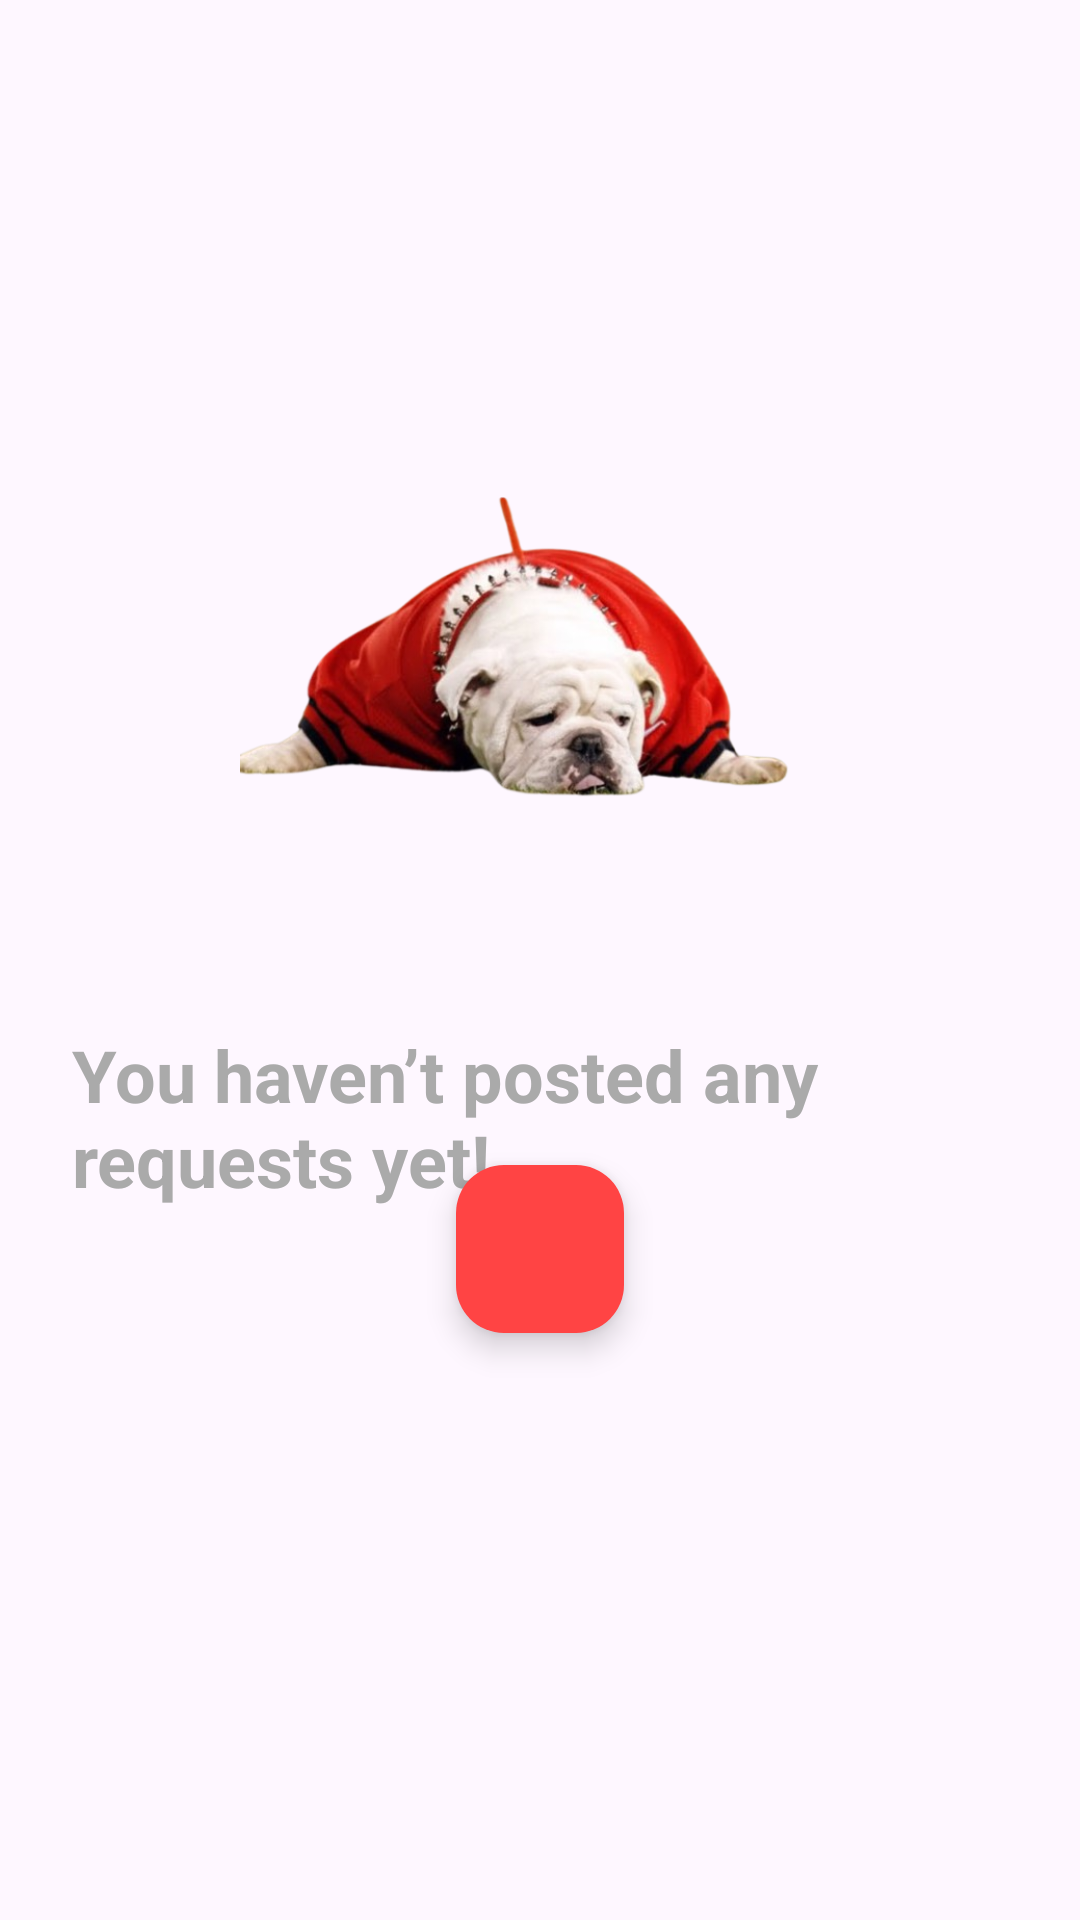

Produce the Android XML layout that renders to this screen, including the resource entries it uses.
<!-- AndroidManifest.xml: application theme Theme.RideShareApp -->
<!-- res/layout/fragment_posted_requests_userview.xml -->
<?xml version="1.0" encoding="utf-8"?>
<androidx.constraintlayout.widget.ConstraintLayout
    xmlns:android="http://schemas.android.com/apk/res/android"
    xmlns:tools="http://schemas.android.com/tools"
    xmlns:app="http://schemas.android.com/apk/res-auto"
    android:layout_width="match_parent"
    android:layout_height="match_parent"
    tools:context=".fragments.PostedRequestsUserViewFragment">

    
    <include
        android:id="@+id/emptyStateLayout"
        layout="@layout/fragment_post_request"
        android:visibility="visible"
        app:layout_constraintTop_toTopOf="parent"
        app:layout_constraintBottom_toBottomOf="parent"
        app:layout_constraintStart_toStartOf="parent"
        app:layout_constraintEnd_toEndOf="parent" />

    
    <androidx.recyclerview.widget.RecyclerView
        android:id="@+id/recyclerViewPostedRequests"
        android:layout_width="0dp"
        android:layout_height="0dp"
        android:padding="8dp"
        android:visibility="gone"
        android:clipToPadding="false"
        app:layout_constraintTop_toTopOf="parent"
        app:layout_constraintBottom_toBottomOf="parent"
        app:layout_constraintStart_toStartOf="parent"
        app:layout_constraintEnd_toEndOf="parent"
        tools:listitem="@layout/item_posted_requested" />

    
    <com.google.android.material.floatingactionbutton.FloatingActionButton
        android:id="@+id/fabPostReq"
        android:layout_width="wrap_content"
        android:layout_height="wrap_content"
        android:layout_margin="24dp"
        android:contentDescription="Post a Request"
        android:src="@drawable/ic_add"
        app:backgroundTint="@android:color/holo_red_light"
        app:layout_constraintBottom_toBottomOf="parent"
        app:layout_constraintEnd_toEndOf="parent"
        app:layout_constraintStart_toStartOf="parent"
        app:layout_constraintTop_toTopOf="parent"
        app:layout_constraintVertical_bias="0.68" />
</androidx.constraintlayout.widget.ConstraintLayout>
<!-- res/layout/fragment_post_request.xml (included above) -->
<androidx.constraintlayout.widget.ConstraintLayout xmlns:android="http://schemas.android.com/apk/res/android"
    xmlns:app="http://schemas.android.com/apk/res-auto"
    xmlns:tools="http://schemas.android.com/tools"
    android:id="@+id/emptyStateLayout"
    android:layout_width="match_parent"
    android:layout_height="match_parent"
    android:padding="24dp">

    

    

    

    <ImageView
        android:id="@+id/empty_image"
        android:layout_width="200dp"
        android:layout_height="200dp"
        android:contentDescription="No requests posted"
        android:src="@drawable/sad_dawg"
        app:layout_constraintBottom_toBottomOf="parent"
        app:layout_constraintEnd_toEndOf="parent"
        app:layout_constraintStart_toStartOf="parent"
        app:layout_constraintTop_toTopOf="parent"
        app:layout_constraintVertical_bias="0.25" />

    <TextView
        android:id="@+id/empty_text"
        android:layout_width="wrap_content"
        android:layout_height="wrap_content"
        android:paddingTop="20dp"
        android:text="You haven’t posted any requests yet!"
        android:textColor="@android:color/darker_gray"
        android:textSize="24sp"
        android:textStyle="bold"
        app:layout_constraintBottom_toBottomOf="parent"
        app:layout_constraintEnd_toEndOf="parent"
        app:layout_constraintStart_toStartOf="parent"
        app:layout_constraintTop_toBottomOf="@+id/empty_image"
        app:layout_constraintVertical_bias="0" />



</androidx.constraintlayout.widget.ConstraintLayout>
<!-- res/layout/item_posted_requested.xml (included above) -->
<?xml version="1.0" encoding="utf-8"?>
<androidx.cardview.widget.CardView xmlns:android="http://schemas.android.com/apk/res/android"
    xmlns:app="http://schemas.android.com/apk/res-auto"
    android:layout_width="match_parent"
    android:layout_height="wrap_content"
    android:layout_margin="12dp"
    app:cardCornerRadius="12dp"
    app:cardElevation="6dp">

    <LinearLayout
        android:orientation="vertical"
        android:padding="16dp"
        android:layout_width="match_parent"
        android:layout_height="wrap_content">

        <TextView
            android:id="@+id/textViewFrom"
            android:layout_width="wrap_content"
            android:layout_height="wrap_content"
            android:text="From:"
            android:textStyle="bold" />

        <TextView
            android:id="@+id/textViewTo"
            android:layout_width="wrap_content"
            android:layout_height="wrap_content"
            android:text="To:" />

        <TextView
            android:id="@+id/textViewDate"
            android:layout_width="wrap_content"
            android:layout_height="wrap_content"
            android:text="Date:" />

        <TextView
            android:id="@+id/textViewTime"
            android:layout_width="wrap_content"
            android:layout_height="wrap_content"
            android:text="Time:" />

        
        <LinearLayout
            android:layout_width="match_parent"
            android:layout_height="wrap_content"
            android:orientation="horizontal"
            android:gravity="end"
            android:layout_marginTop="8dp">

            <Button
                android:id="@+id/buttonCancel1"
                android:layout_width="wrap_content"
                android:layout_height="wrap_content"
                android:text="Delete"
                android:backgroundTint="@android:color/holo_red_dark"
                android:textColor="@android:color/white"
                android:layout_marginEnd="8dp"/>

            <Button
                android:id="@+id/buttonEdit1"
                android:layout_width="wrap_content"
                android:layout_height="wrap_content"
                android:text="Edit"
                android:backgroundTint="@android:color/holo_blue_dark"
                android:textColor="@android:color/white" />


        </LinearLayout>
    </LinearLayout>
</androidx.cardview.widget.CardView>
<!-- resources referenced by this layout -->
<resources>
  <!-- drawable sad_dawg: png bitmap (drawable, 171540 bytes) -->
  <style name="Theme.RideShareApp" parent="Base.Theme.RideShareApp" />
  <style name="Base.Theme.RideShareApp" parent="Theme.Material3.DayNight">
          
          
      </style>
</resources>
